Run: headless pygame with SDL's dummy video driver; simulated clock (each Clock.tick advances the game by its frame time, no real sleeping); random seed 0; keys injected as events and as key.get_pressed() state; no mouse input.
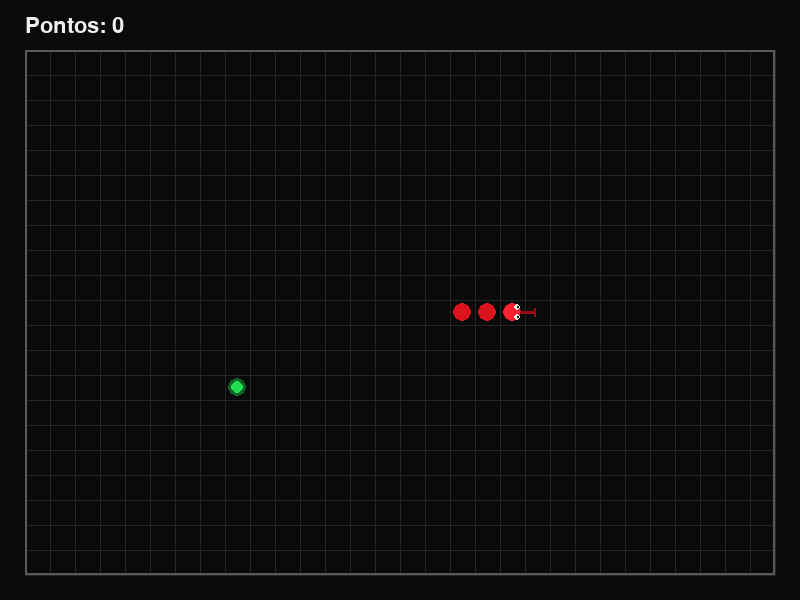
Frame 1 of 4 · flips 1–60 · no input
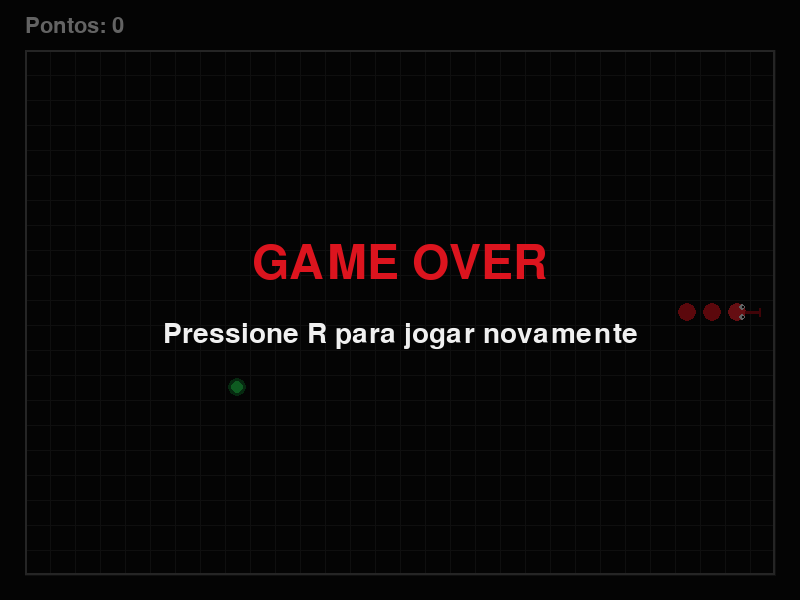
Frame 2 of 4 · flips 61–180 · tapped SPACE, RETURN · held RIGHT (→), D
Frame 3 of 4 · flips 181–300 · held DOWN (↓), S · screen unchanged from frame 2, image omitted
Frame 4 of 4 · flips 301–420 · held LEFT (←), A, UP (↑), W · screen unchanged from frame 3, image omitted

The pygame program that drew these frames:

import pygame
import random
import math

pygame.init()

# ============================================================
# CONFIGURAÇÕES
# ============================================================

LARGURA = 800
ALTURA = 600

TAMANHO_CELULA = 25

# Área do jogo
MARGEM_X = 25
MARGEM_Y = 50

COLUNAS = (LARGURA - MARGEM_X * 2) // TAMANHO_CELULA
LINHAS = (ALTURA - MARGEM_Y - 25) // TAMANHO_CELULA

AREA_X = MARGEM_X
AREA_Y = MARGEM_Y

FPS = 120

# Tempo de movimento entre uma célula e outra
TEMPO_MOVIMENTO = 0.095

# ============================================================
# CORES
# ============================================================

PRETO = (10, 10, 10)
CINZA_QUADRICULADO = (38, 38, 38)
CINZA_BORDA = (90, 90, 90)

VERMELHO = (220, 20, 30)
VERMELHO_CABECA = (245, 35, 45)
VERMELHO_ESCUR0 = (155, 10, 20)

VERDE = (35, 220, 80)

BRANCO = (240, 240, 240)

# ============================================================
# JANELA
# ============================================================

tela = pygame.display.set_mode((LARGURA, ALTURA))
pygame.display.set_caption("Snake Game")

clock = pygame.time.Clock()

fonte = pygame.font.Font(None, 32)
fonte_game_over = pygame.font.Font(None, 70)
fonte_inicio = pygame.font.Font(None, 42)


# ============================================================
# FUNÇÕES AUXILIARES
# ============================================================

def centro_da_celula(posicao):
    """Transforma coordenadas de grade em coordenadas da tela."""

    coluna, linha = posicao

    x = AREA_X + coluna * TAMANHO_CELULA + TAMANHO_CELULA // 2
    y = AREA_Y + linha * TAMANHO_CELULA + TAMANHO_CELULA // 2

    return pygame.Vector2(x, y)


def criar_comida(cobra):
    """Cria a comida em uma célula que não está ocupada."""

    celulas_livres = []

    for linha in range(LINHAS):
        for coluna in range(COLUNAS):

            posicao = (coluna, linha)

            if posicao not in cobra:
                celulas_livres.append(posicao)

    if not celulas_livres:
        return None

    return random.choice(celulas_livres)


def reiniciar():

    # Cobra inicial
    cobra = [
        (15, 10),
        (14, 10),
        (13, 10),
        (12, 10)
    ]

    direcao = (1, 0)
    proxima_direcao = (1, 0)

    comida = criar_comida(cobra)

    pontos = 0

    perdeu = False

    return (
        cobra,
        direcao,
        proxima_direcao,
        comida,
        pontos,
        perdeu
    )


# ============================================================
# DESENHAR QUADRICULADO
# ============================================================

def desenhar_quadriculado():

    # Fundo preto
    tela.fill(PRETO)

    # Linhas verticais
    for coluna in range(COLUNAS + 1):

        x = AREA_X + coluna * TAMANHO_CELULA

        pygame.draw.line(
            tela,
            CINZA_QUADRICULADO,
            (x, AREA_Y),
            (x, AREA_Y + LINHAS * TAMANHO_CELULA),
            1
        )

    # Linhas horizontais
    for linha in range(LINHAS + 1):

        y = AREA_Y + linha * TAMANHO_CELULA

        pygame.draw.line(
            tela,
            CINZA_QUADRICULADO,
            (AREA_X, y),
            (AREA_X + COLUNAS * TAMANHO_CELULA, y),
            1
        )

    # Borda externa
    pygame.draw.rect(
        tela,
        CINZA_BORDA,
        (
            AREA_X,
            AREA_Y,
            COLUNAS * TAMANHO_CELULA,
            LINHAS * TAMANHO_CELULA
        ),
        2
    )


# ============================================================
# DESENHAR LÍNGUA
# ============================================================

def desenhar_lingua(cabeca, direcao):

    centro = centro_da_celula(cabeca)

    dx, dy = direcao

    # Começo da língua
    inicio = centro + pygame.Vector2(dx, dy) * 8

    # Comprimento da língua
    fim = centro + pygame.Vector2(dx, dy) * 21

    # Linha principal da língua
    pygame.draw.line(
        tela,
        VERMELHO,
        inicio,
        fim,
        3
    )

    # Bifurcação da língua
    perpendicular = pygame.Vector2(-dy, dx)

    ponta1 = fim + perpendicular * 4
    ponta2 = fim - perpendicular * 4

    pygame.draw.line(
        tela,
        VERMELHO,
        fim,
        ponta1,
        2
    )

    pygame.draw.line(
        tela,
        VERMELHO,
        fim,
        ponta2,
        2
    )


# ============================================================
# DESENHAR COBRA COM INTERPOLAÇÃO
# ============================================================

def desenhar_cobra(cobra, direcao, progresso):

    # --------------------------------------------------------
    # DESENHAR CORPO
    # --------------------------------------------------------

    for i in range(len(cobra) - 1, -1, -1):

        posicao_atual = centro_da_celula(cobra[i])

        # O corpo não precisa interpolar visualmente da mesma
        # maneira que a cabeça porque ele segue a posição anterior.
        if i > 0:

            posicao_anterior = centro_da_celula(cobra[i - 1])

            posicao = posicao_atual.lerp(
                posicao_anterior,
                progresso
            )

        else:

            # Cabeça
            posicao_anterior = centro_da_celula(
                (
                    cobra[0][0] - direcao[0],
                    cobra[0][1] - direcao[1]
                )
            )

            posicao = posicao_anterior.lerp(
                posicao_atual,
                progresso
            )

        raio = TAMANHO_CELULA // 2 - 3

        if i == 0:
            cor = VERMELHO_CABECA
        else:
            cor = VERMELHO

        pygame.draw.circle(
            tela,
            cor,
            (round(posicao.x), round(posicao.y)),
            raio
        )

    # --------------------------------------------------------
    # CABEÇA
    # --------------------------------------------------------

    cabeca_atual = centro_da_celula(cobra[0])

    cabeca_anterior = centro_da_celula(
        (
            cobra[0][0] - direcao[0],
            cobra[0][1] - direcao[1]
        )
    )

    cabeca = cabeca_anterior.lerp(
        cabeca_atual,
        progresso
    )

    dx, dy = direcao

    # --------------------------------------------------------
    # OLHOS
    # --------------------------------------------------------

    frente = pygame.Vector2(dx, dy)
    lado = pygame.Vector2(-dy, dx)

    olho_esquerdo = (
        cabeca
        + frente * 5
        + lado * 5
    )

    olho_direito = (
        cabeca
        + frente * 5
        - lado * 5
    )

    pygame.draw.circle(
        tela,
        BRANCO,
        (round(olho_esquerdo.x), round(olho_esquerdo.y)),
        3
    )

    pygame.draw.circle(
        tela,
        BRANCO,
        (round(olho_direito.x), round(olho_direito.y)),
        3
    )

    # Pupilas
    pygame.draw.circle(
        tela,
        PRETO,
        (
            round(olho_esquerdo.x + dx),
            round(olho_esquerdo.y + dy)
        ),
        1
    )

    pygame.draw.circle(
        tela,
        PRETO,
        (
            round(olho_direito.x + dx),
            round(olho_direito.y + dy)
        ),
        1
    )

    # --------------------------------------------------------
    # LÍNGUA
    # --------------------------------------------------------

    inicio = cabeca + frente * 8
    fim = cabeca + frente * 22

    pygame.draw.line(
        tela,
        VERMELHO_ESCUR0,
        (
            round(inicio.x),
            round(inicio.y)
        ),
        (
            round(fim.x),
            round(fim.y)
        ),
        3
    )

    # Bifurcação
    ponta_esquerda = fim + lado * 4
    ponta_direita = fim - lado * 4

    pygame.draw.line(
        tela,
        VERMELHO_ESCUR0,
        (
            round(fim.x),
            round(fim.y)
        ),
        (
            round(ponta_esquerda.x),
            round(ponta_esquerda.y)
        ),
        2
    )

    pygame.draw.line(
        tela,
        VERMELHO_ESCUR0,
        (
            round(fim.x),
            round(fim.y)
        ),
        (
            round(ponta_direita.x),
            round(ponta_direita.y)
        ),
        2
    )


# ============================================================
# DESENHAR COMIDA
# ============================================================

def desenhar_comida(comida):

    if comida is None:
        return

    centro = centro_da_celula(comida)

    # Pequeno brilho
    pygame.draw.circle(
        tela,
        (15, 100, 40),
        (
            round(centro.x),
            round(centro.y)
        ),
        9
    )

    # Círculo verde
    pygame.draw.circle(
        tela,
        VERDE,
        (
            round(centro.x),
            round(centro.y)
        ),
        6
    )


# ============================================================
# INÍCIO
# ============================================================

(
    cobra,
    direcao,
    proxima_direcao,
    comida,
    pontos,
    perdeu
) = reiniciar()

tempo_movimento = 0

rodando = True

# ============================================================
# LOOP PRINCIPAL
# ============================================================

while rodando:

    dt = clock.tick(FPS) / 1000

    # --------------------------------------------------------
    # EVENTOS
    # --------------------------------------------------------

    for evento in pygame.event.get():

        if evento.type == pygame.QUIT:
            rodando = False

        if evento.type == pygame.KEYDOWN:

            # Reiniciar
            if evento.key == pygame.K_r and perdeu:

                (
                    cobra,
                    direcao,
                    proxima_direcao,
                    comida,
                    pontos,
                    perdeu
                ) = reiniciar()

                tempo_movimento = 0

            # CIMA
            elif evento.key in (pygame.K_UP, pygame.K_w):

                if direcao != (0, 1):
                    proxima_direcao = (0, -1)

            # BAIXO
            elif evento.key in (pygame.K_DOWN, pygame.K_s):

                if direcao != (0, -1):
                    proxima_direcao = (0, 1)

            # ESQUERDA
            elif evento.key in (pygame.K_LEFT, pygame.K_a):

                if direcao != (1, 0):
                    proxima_direcao = (-1, 0)

            # DIREITA
            elif evento.key in (pygame.K_RIGHT, pygame.K_d):

                if direcao != (-1, 0):
                    proxima_direcao = (1, 0)

    # --------------------------------------------------------
    # ATUALIZAÇÃO DO JOGO
    # --------------------------------------------------------

    if not perdeu:

        tempo_movimento += dt

        progresso = min(
            tempo_movimento / TEMPO_MOVIMENTO,
            1
        )

        # ----------------------------------------------------
        # MOVIMENTAR UMA CÉLULA
        # ----------------------------------------------------

        if tempo_movimento >= TEMPO_MOVIMENTO:

            tempo_movimento -= TEMPO_MOVIMENTO

            # Atualiza direção
            direcao = proxima_direcao

            cabeca_x, cabeca_y = cobra[0]

            nova_cabeca = (
                cabeca_x + direcao[0],
                cabeca_y + direcao[1]
            )

            # ------------------------------------------------
            # COLISÃO COM BORDA
            # ------------------------------------------------

            if (
                nova_cabeca[0] < 0
                or nova_cabeca[0] >= COLUNAS
                or nova_cabeca[1] < 0
                or nova_cabeca[1] >= LINHAS
            ):
                perdeu = True

            # ------------------------------------------------
            # COLISÃO COM O CORPO
            # ------------------------------------------------

            elif nova_cabeca in cobra[:-1]:
                perdeu = True

            else:

                # Adiciona cabeça
                cobra.insert(0, nova_cabeca)

                # ------------------------------------------------
                # COMER
                # ------------------------------------------------

                if nova_cabeca == comida:

                    pontos += 1

                    comida = criar_comida(cobra)

                else:

                    # Remove cauda
                    cobra.pop()

            progresso = 0

    else:

        progresso = 0

    # --------------------------------------------------------
    # DESENHAR
    # --------------------------------------------------------

    desenhar_quadriculado()

    desenhar_comida(comida)

    desenhar_cobra(
        cobra,
        direcao,
        progresso
    )

    # --------------------------------------------------------
    # PONTUAÇÃO
    # --------------------------------------------------------

    texto = fonte.render(
        f"Pontos: {pontos}",
        True,
        BRANCO
    )

    tela.blit(
        texto,
        (AREA_X, 15)
    )

    # --------------------------------------------------------
    # GAME OVER
    # --------------------------------------------------------

    if perdeu:

        # Fundo escurecido transparente
        camada = pygame.Surface(
            (LARGURA, ALTURA),
            pygame.SRCALPHA
        )

        camada.fill((0, 0, 0, 150))

        tela.blit(camada, (0, 0))

        texto_game_over = fonte_game_over.render(
            "GAME OVER",
            True,
            VERMELHO
        )

        texto_r = fonte_inicio.render(
            "Pressione R para jogar novamente",
            True,
            BRANCO
        )

        tela.blit(
            texto_game_over,
            (
                LARGURA // 2 - texto_game_over.get_width() // 2,
                ALTURA // 2 - 60
            )
        )

        tela.blit(
            texto_r,
            (
                LARGURA // 2 - texto_r.get_width() // 2,
                ALTURA // 2 + 20
            )
        )

    pygame.display.flip()

pygame.quit()
